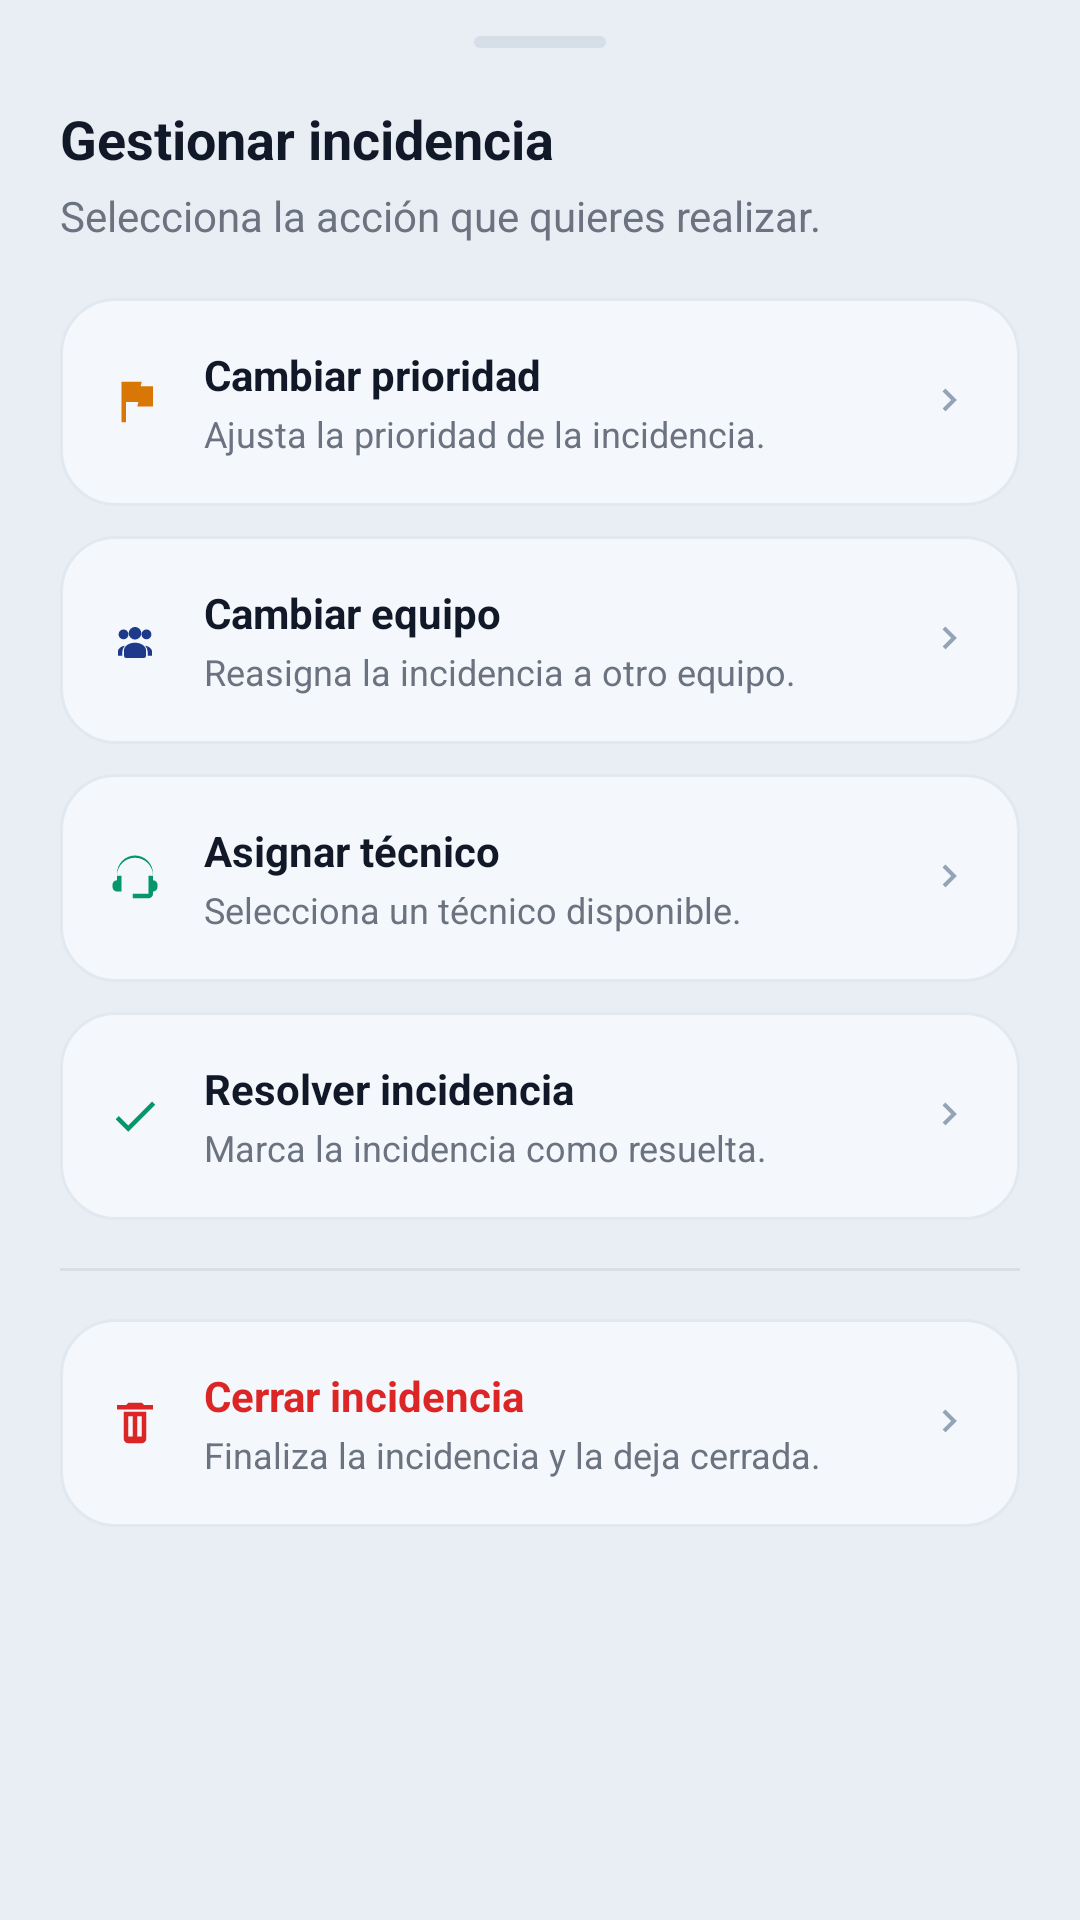

Write the Android layout XML for this screen, with the resource values it uses.
<!-- AndroidManifest.xml: application theme Theme.Tfgincidenciasfront -->
<!-- res/layout/bottom_sheet_incident_actions.xml -->
<?xml version="1.0" encoding="utf-8"?>
<LinearLayout xmlns:android="http://schemas.android.com/apk/res/android"
    xmlns:app="http://schemas.android.com/apk/res-auto"
    android:layout_width="match_parent"
    android:layout_height="wrap_content"
    android:orientation="vertical"
    android:paddingStart="20dp"
    android:paddingTop="12dp"
    android:paddingEnd="20dp"
    android:paddingBottom="24dp">

    <View
        android:layout_width="44dp"
        android:layout_height="4dp"
        android:layout_gravity="center_horizontal"
        android:background="@drawable/bg_bottom_sheet_handle" />

    <TextView
        android:id="@+id/tvSheetTitle"
        style="@style/TextTitle"
        android:layout_width="match_parent"
        android:layout_height="wrap_content"
        android:layout_marginTop="18dp"
        android:text="Gestionar incidencia" />

    <TextView
        android:id="@+id/tvSheetSubtitle"
        style="@style/TextSecondary"
        android:layout_width="match_parent"
        android:layout_height="wrap_content"
        android:layout_marginTop="4dp"
        android:text="Selecciona la acción que quieres realizar." />

    <LinearLayout
        android:id="@+id/actionPriority"
        android:layout_width="match_parent"
        android:layout_height="wrap_content"
        android:layout_marginTop="18dp"
        android:background="@drawable/bg_sheet_action_row"
        android:clickable="true"
        android:focusable="true"
        android:foreground="?attr/selectableItemBackground"
        android:gravity="center_vertical"
        android:minHeight="64dp"
        android:orientation="horizontal"
        android:padding="16dp">

        <ImageView
            android:layout_width="18dp"
            android:layout_height="18dp"
            android:contentDescription="null"
            android:src="@drawable/ic_history_flag_small"
            android:tint="@color/warning" />

        <LinearLayout
            android:layout_width="0dp"
            android:layout_height="wrap_content"
            android:layout_marginStart="14dp"
            android:layout_weight="1"
            android:orientation="vertical">

            <TextView
                style="@style/TextBody"
                android:layout_width="wrap_content"
                android:layout_height="wrap_content"
                android:text="Cambiar prioridad"
                android:textStyle="bold" />

            <TextView
                style="@style/TextSmall"
                android:layout_width="wrap_content"
                android:layout_height="wrap_content"
                android:layout_marginTop="2dp"
                android:text="Ajusta la prioridad de la incidencia." />
        </LinearLayout>

        <ImageView
            android:layout_width="16dp"
            android:layout_height="16dp"
            android:contentDescription="null"
            android:src="@drawable/ic_chevron_right_simple"
            android:tint="@color/text_muted" />
    </LinearLayout>

    <LinearLayout
        android:id="@+id/actionTeam"
        android:layout_width="match_parent"
        android:layout_height="wrap_content"
        android:layout_marginTop="10dp"
        android:background="@drawable/bg_sheet_action_row"
        android:clickable="true"
        android:focusable="true"
        android:foreground="?attr/selectableItemBackground"
        android:gravity="center_vertical"
        android:minHeight="64dp"
        android:orientation="horizontal"
        android:padding="16dp">

        <ImageView
            android:layout_width="18dp"
            android:layout_height="18dp"
            android:contentDescription="null"
            android:src="@drawable/ic_home_team"
            android:tint="@color/primary" />

        <LinearLayout
            android:layout_width="0dp"
            android:layout_height="wrap_content"
            android:layout_marginStart="14dp"
            android:layout_weight="1"
            android:orientation="vertical">

            <TextView
                style="@style/TextBody"
                android:layout_width="wrap_content"
                android:layout_height="wrap_content"
                android:text="Cambiar equipo"
                android:textStyle="bold" />

            <TextView
                style="@style/TextSmall"
                android:layout_width="wrap_content"
                android:layout_height="wrap_content"
                android:layout_marginTop="2dp"
                android:text="Reasigna la incidencia a otro equipo." />
        </LinearLayout>

        <ImageView
            android:layout_width="16dp"
            android:layout_height="16dp"
            android:contentDescription="null"
            android:src="@drawable/ic_chevron_right_simple"
            android:tint="@color/text_muted" />
    </LinearLayout>

    <LinearLayout
        android:id="@+id/actionAssignTechnician"
        android:layout_width="match_parent"
        android:layout_height="wrap_content"
        android:layout_marginTop="10dp"
        android:background="@drawable/bg_sheet_action_row"
        android:clickable="true"
        android:focusable="true"
        android:foreground="?attr/selectableItemBackground"
        android:gravity="center_vertical"
        android:minHeight="64dp"
        android:orientation="horizontal"
        android:padding="16dp">

        <ImageView
            android:layout_width="18dp"
            android:layout_height="18dp"
            android:contentDescription="null"
            android:src="@drawable/ic_role_support_small"
            android:tint="@color/success" />

        <LinearLayout
            android:layout_width="0dp"
            android:layout_height="wrap_content"
            android:layout_marginStart="14dp"
            android:layout_weight="1"
            android:orientation="vertical">

            <TextView
                style="@style/TextBody"
                android:layout_width="wrap_content"
                android:layout_height="wrap_content"
                android:text="Asignar técnico"
                android:textStyle="bold" />

            <TextView
                style="@style/TextSmall"
                android:layout_width="wrap_content"
                android:layout_height="wrap_content"
                android:layout_marginTop="2dp"
                android:text="Selecciona un técnico disponible." />
        </LinearLayout>

        <ImageView
            android:layout_width="16dp"
            android:layout_height="16dp"
            android:contentDescription="null"
            android:src="@drawable/ic_chevron_right_simple"
            android:tint="@color/text_muted" />
    </LinearLayout>

    <LinearLayout
        android:id="@+id/actionResolve"
        android:layout_width="match_parent"
        android:layout_height="wrap_content"
        android:layout_marginTop="10dp"
        android:background="@drawable/bg_sheet_action_row"
        android:clickable="true"
        android:focusable="true"
        android:foreground="?attr/selectableItemBackground"
        android:gravity="center_vertical"
        android:minHeight="64dp"
        android:orientation="horizontal"
        android:padding="16dp">

        <ImageView
            android:layout_width="18dp"
            android:layout_height="18dp"
            android:contentDescription="null"
            android:src="@drawable/ic_history_status_small"
            android:tint="@color/success" />

        <LinearLayout
            android:layout_width="0dp"
            android:layout_height="wrap_content"
            android:layout_marginStart="14dp"
            android:layout_weight="1"
            android:orientation="vertical">

            <TextView
                style="@style/TextBody"
                android:layout_width="wrap_content"
                android:layout_height="wrap_content"
                android:text="Resolver incidencia"
                android:textStyle="bold" />

            <TextView
                style="@style/TextSmall"
                android:layout_width="wrap_content"
                android:layout_height="wrap_content"
                android:layout_marginTop="2dp"
                android:text="Marca la incidencia como resuelta." />
        </LinearLayout>

        <ImageView
            android:layout_width="16dp"
            android:layout_height="16dp"
            android:contentDescription="null"
            android:src="@drawable/ic_chevron_right_simple"
            android:tint="@color/text_muted" />
    </LinearLayout>

    <View
        android:id="@+id/dividerDanger"
        android:layout_width="match_parent"
        android:layout_height="1dp"
        android:layout_marginTop="16dp"
        android:background="@color/divider" />

    <LinearLayout
        android:id="@+id/actionClose"
        android:layout_width="match_parent"
        android:layout_height="wrap_content"
        android:layout_marginTop="16dp"
        android:background="@drawable/bg_sheet_action_row"
        android:clickable="true"
        android:focusable="true"
        android:foreground="?attr/selectableItemBackground"
        android:gravity="center_vertical"
        android:minHeight="64dp"
        android:orientation="horizontal"
        android:padding="16dp">

        <ImageView
            android:layout_width="18dp"
            android:layout_height="18dp"
            android:contentDescription="null"
            android:src="@drawable/ic_delete_soft"
            android:tint="@color/danger" />

        <LinearLayout
            android:layout_width="0dp"
            android:layout_height="wrap_content"
            android:layout_marginStart="14dp"
            android:layout_weight="1"
            android:orientation="vertical">

            <TextView
                style="@style/TextBody"
                android:layout_width="wrap_content"
                android:layout_height="wrap_content"
                android:text="Cerrar incidencia"
                android:textColor="@color/danger"
                android:textStyle="bold" />

            <TextView
                style="@style/TextSmall"
                android:layout_width="wrap_content"
                android:layout_height="wrap_content"
                android:layout_marginTop="2dp"
                android:text="Finaliza la incidencia y la deja cerrada." />
        </LinearLayout>

        <ImageView
            android:layout_width="16dp"
            android:layout_height="16dp"
            android:contentDescription="null"
            android:src="@drawable/ic_chevron_right_simple"
            android:tint="@color/text_muted" />
    </LinearLayout>

</LinearLayout>
<!-- resources referenced by this layout -->
<resources>
  <color name="danger">#DC2626</color>
  <color name="divider">#D6DEE8</color>
  <color name="primary">#1E3A8A</color>
  <color name="success">#059669</color>
  <color name="text_muted">#94A3B8</color>
  <color name="warning">#D97706</color>
  <!-- drawable bg_bottom_sheet_handle (drawable) -->
  <?xml version="1.0" encoding="utf-8"?>
  <shape xmlns:android="http://schemas.android.com/apk/res/android"
      android:shape="rectangle">
      <size android:height="4dp" />
      <corners android:radius="999dp" />
      <solid android:color="@color/divider" />
  </shape>
  <!-- drawable bg_sheet_action_row (drawable) -->
  <shape xmlns:android="http://schemas.android.com/apk/res/android"
      android:shape="rectangle">
      <solid android:color="@color/surfaceSoft" />
      <corners android:radius="18dp" />
      <stroke
          android:width="1dp"
          android:color="@color/stroke_soft" />
  </shape>
  <!-- drawable ic_chevron_right_simple (drawable) -->
  <vector xmlns:android="http://schemas.android.com/apk/res/android"
      android:width="24dp"
      android:height="24dp"
      android:viewportWidth="24"
      android:viewportHeight="24">
      <path
          android:fillColor="#000000"
          android:pathData="M9.29,6.71L13.58,11L9.29,15.29L10.71,16.71L16.41,11L10.71,5.29L9.29,6.71Z" />
  </vector>
  <!-- drawable ic_history_flag_small (drawable) -->
  <?xml version="1.0" encoding="utf-8"?>
  <vector xmlns:android="http://schemas.android.com/apk/res/android"
      android:width="20dp"
      android:height="20dp"
      android:viewportWidth="24"
      android:viewportHeight="24">
      <path
          android:fillColor="#000000"
          android:pathData="M6,3H15L14.5,5H20V14H13L13.5,12H8V21H6V3Z" />
  </vector>
  <!-- drawable ic_history_status_small (drawable) -->
  <?xml version="1.0" encoding="utf-8"?>
  <vector xmlns:android="http://schemas.android.com/apk/res/android"
      android:width="20dp"
      android:height="20dp"
      android:viewportWidth="24"
      android:viewportHeight="24">
      <path
          android:fillColor="#000000"
          android:pathData="M9,16.2L4.8,12L3.4,13.4L9,19L21,7L19.6,5.6L9,16.2Z" />
  </vector>
  <style name="TextBody">
          <item name="android:textSize">@dimen/text_body</item>
          <item name="android:textColor">@color/onSurface</item>
      </style>
  <style name="TextSecondary">
          <item name="android:textSize">@dimen/text_body</item>
          <item name="android:textColor">@color/secondaryText</item>
      </style>
  <style name="TextSmall">
          <item name="android:textSize">@dimen/text_small</item>
          <item name="android:textColor">@color/secondaryText</item>
      </style>
  <style name="TextTitle">
          <item name="android:textSize">@dimen/text_title</item>
          <item name="android:textStyle">bold</item>
          <item name="android:textColor">@color/onSurface</item>
      </style>
  <style name="Theme.Tfgincidenciasfront" parent="Base.Theme.Tfgincidenciasfront" />
  <color name="surfaceSoft">#F4F7FB</color>
  <color name="stroke_soft">#E2E8F0</color>
  <dimen name="text_body">14sp</dimen>
  <color name="onSurface">#111827</color>
  <color name="secondaryText">#6B7280</color>
  <dimen name="text_small">12sp</dimen>
  <dimen name="text_title">18sp</dimen>
  <color name="onPrimary">#FFFFFF</color>
  <color name="primary_container">#E8EEF9</color>
  <color name="background">#E9EEF5</color>
  <color name="surface">#FFFFFF</color>
  <color name="surfaceVariant">#F7F9FC</color>
  <style name="AppCard">
          <item name="cardCornerRadius">@dimen/card_radius</item>
          <item name="cardElevation">2dp</item>
          <item name="strokeColor">@color/stroke_card</item>
          <item name="strokeWidth">@dimen/card_stroke_width</item>
          <item name="cardBackgroundColor">@color/surface_elevated</item>
      </style>
  <dimen name="card_radius">20dp</dimen>
  <color name="stroke_card">#D9E2EC</color>
  <dimen name="card_stroke_width">1dp</dimen>
  <color name="surface_elevated">#FCFDFE</color>
</resources>
